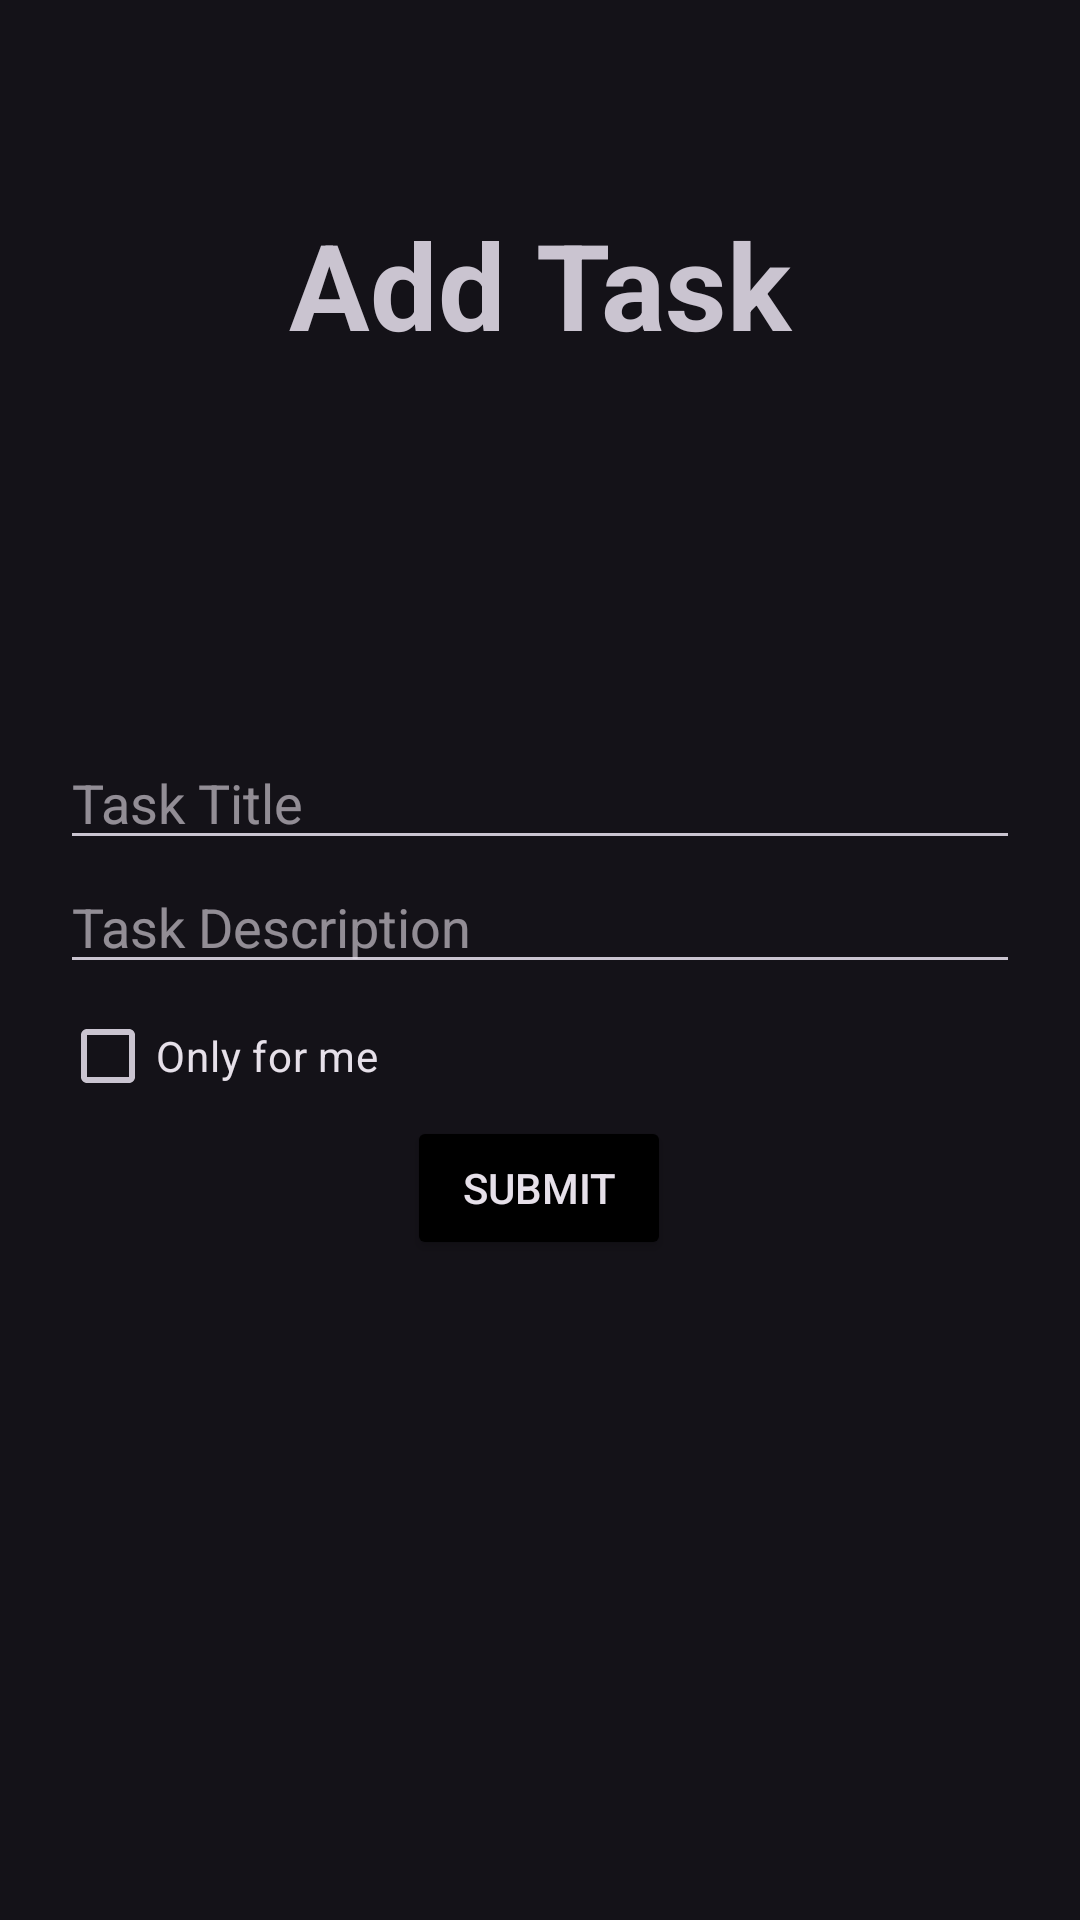

This screen was rendered from an Android layout file. Write that file and the resources it references.
<!-- AndroidManifest.xml: application theme Base.Theme.Lifesync -->
<!-- res/layout/fragment_add_task.xml -->
<?xml version="1.0" encoding="utf-8"?>
<androidx.constraintlayout.widget.ConstraintLayout xmlns:android="http://schemas.android.com/apk/res/android"
    xmlns:app="http://schemas.android.com/apk/res-auto"
    xmlns:tools="http://schemas.android.com/tools"
    android:layout_width="match_parent"
    android:layout_height="match_parent"
    android:padding="20dp"
    tools:context=".fragment.AddTaskFragment">

    <TextView
        android:id="@+id/textView5"
        android:layout_width="match_parent"
        android:layout_height="wrap_content"
        android:layout_marginTop="48dp"
        android:gravity="center"
        android:textSize="40sp"
        android:text="@string/add_task_title"
        android:textStyle="bold"
        app:layout_constraintEnd_toEndOf="parent"
        app:layout_constraintHorizontal_bias="1.0"
        app:layout_constraintStart_toStartOf="parent"
        app:layout_constraintTop_toTopOf="parent" />

    <EditText
        android:id="@+id/taskTitle"
        android:layout_width="match_parent"
        android:layout_height="wrap_content"
        android:layout_marginTop="124dp"
        android:ems="10"
        android:inputType="text"
        android:hint="@string/task_title"
        app:layout_constraintEnd_toEndOf="parent"
        app:layout_constraintStart_toStartOf="parent"
        app:layout_constraintTop_toBottomOf="@+id/textView5" />

    <EditText
        android:id="@+id/titleDesc"
        android:layout_width="match_parent"
        android:layout_height="wrap_content"
        android:ems="10"
        android:inputType="text"
        android:hint="@string/task_description"
        app:layout_constraintEnd_toEndOf="parent"
        app:layout_constraintStart_toStartOf="parent"
        app:layout_constraintTop_toBottomOf="@+id/taskTitle" />

    <CheckBox
        android:id="@+id/onlyForMeCB"
        android:layout_width="match_parent"
        android:layout_height="wrap_content"
        android:text="@string/only_for_me"
        app:layout_constraintStart_toStartOf="@+id/titleDesc"
        app:layout_constraintTop_toBottomOf="@+id/titleDesc" />

    <Button
        android:id="@+id/sub_btn"
        android:layout_width="wrap_content"
        android:layout_height="wrap_content"
        android:layout_marginTop="44dp"
        android:text="@string/submit"
        app:layout_constraintEnd_toEndOf="parent"
        app:layout_constraintHorizontal_bias="0.498"
        app:layout_constraintStart_toStartOf="parent"
        app:layout_constraintTop_toBottomOf="@+id/titleDesc" />

</androidx.constraintlayout.widget.ConstraintLayout>
<!-- resources referenced by this layout -->
<resources>
  <string name="add_task_title">Add Task</string>
  <string name="only_for_me">Only for me</string>
  <string name="submit">Submit</string>
  <string name="task_description">Task Description</string>
  <string name="task_title">Task Title</string>
  <style name="Base.Theme.Lifesync" parent="Theme.Material3.Dark.NoActionBar">
          
           <item name="colorPrimary">@color/grey</item>
           <item name="colorButtonNormal">@color/black</item>
      </style>
  <color name="grey">#D07C7C7C</color>
  <color name="black">#FF000000</color>
</resources>
